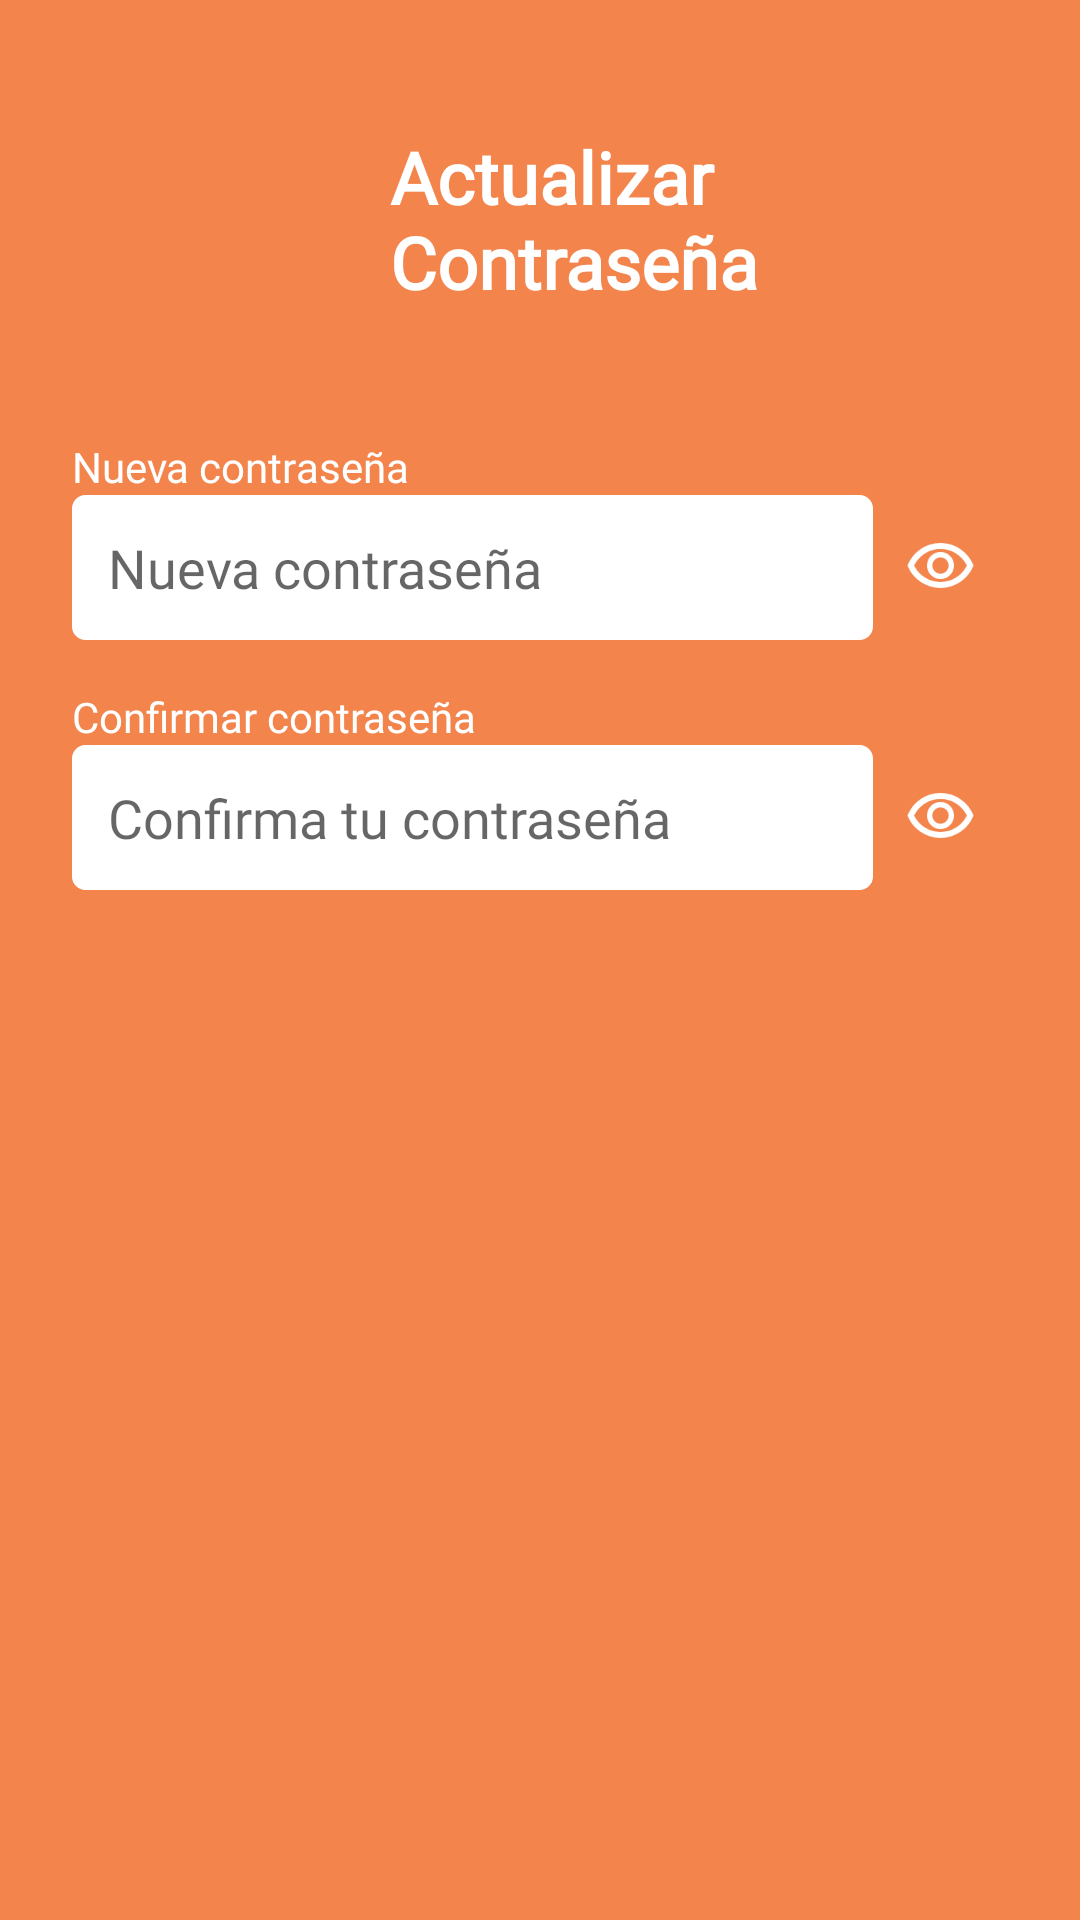

Produce the Android XML layout that renders to this screen, including the resource entries it uses.
<!-- AndroidManifest.xml: application theme Theme.IGNIS_PTC -->
<!-- res/layout/actucontra.xml -->
<?xml version="1.0" encoding="utf-8"?>
<LinearLayout xmlns:android="http://schemas.android.com/apk/res/android"
    xmlns:app="http://schemas.android.com/apk/res-auto"
    android:layout_width="match_parent"
    android:layout_height="wrap_content"
    android:background="#F2844C"
    android:orientation="vertical"
    android:padding="24dp">

    <LinearLayout
        android:layout_width="match_parent"
        android:layout_height="wrap_content"
        android:gravity="center_vertical"
        android:orientation="horizontal"
        android:paddingBottom="16dp">

        <ImageView
            android:layout_width="98dp"
            android:layout_height="98dp"
            android:src="@drawable/ignis" />

        <TextView
            android:id="@+id/lblActualizar"
            android:layout_width="wrap_content"
            android:layout_height="wrap_content"
            android:layout_marginStart="8dp"
            android:fontFamily="@font/cabin_bold"
            android:text="Actualizar Contraseña"
            android:textColor="#ffffff"
            android:textSize="24sp"
            android:textStyle="bold" />
    </LinearLayout>

    <TextView
        android:id="@+id/lblNueva"
        android:layout_width="match_parent"
        android:layout_height="wrap_content"
        android:fontFamily="@font/cabin_semibold"
        android:paddingTop="8dp"
        android:text="Nueva contraseña"
        android:textColor="#ffffff" />

    <LinearLayout
        android:layout_width="match_parent"
        android:layout_height="wrap_content"
        android:orientation="horizontal"
        android:gravity="center_vertical">

        <EditText
            android:id="@+id/txtNuevaContra"
            android:layout_width="0dp"
            android:layout_height="wrap_content"
            android:layout_weight="1"
            android:background="@drawable/fondo_edittext"
            android:fontFamily="@font/cabin_semibold"
            android:hint="Nueva contraseña"
            android:inputType="textPassword"
            android:padding="12dp" />

        <ImageView
            android:id="@+id/imgVerContra"
            android:layout_width="45dp"
            android:layout_height="40dp"
            android:contentDescription="Toggle password visibility"
            android:onClick="togglePasswordVisibility"
            android:padding="8dp"
            android:src="@drawable/eye_show" />
    </LinearLayout>

    
    <TextView
        android:id="@+id/lblConfirm"
        android:layout_width="match_parent"
        android:layout_height="wrap_content"
        android:fontFamily="@font/cabin_semibold"
        android:paddingTop="16dp"
        android:text="Confirmar contraseña"
        android:textColor="#ffffff" />

    <LinearLayout
        android:layout_width="match_parent"
        android:layout_height="wrap_content"
        android:orientation="horizontal"
        android:gravity="center_vertical">

        <EditText
            android:id="@+id/txtConfirmar"
            android:layout_width="0dp"
            android:layout_weight="1"
            android:layout_height="wrap_content"
            android:background="@drawable/fondo_edittext"
            android:fontFamily="@font/cabin_semibold"
            android:hint="Confirma tu contraseña"
            android:inputType="textPassword"
            android:padding="12dp" />

        <ImageView
            android:id="@+id/imgVerConfirmar"
            android:layout_width="45dp"
            android:layout_height="40dp"
            android:contentDescription="Toggle password visibility"
            android:onClick="togglePasswordVisibility"
            android:padding="8dp"
            android:src="@drawable/eye_show" />
    </LinearLayout>

</LinearLayout>
<!-- resources referenced by this layout -->
<resources>
  <!-- drawable eye_show: png bitmap (drawable, 3210 bytes) -->
  <!-- drawable fondo_edittext (drawable) -->
  <?xml version="1.0" encoding="utf-8"?>
  <shape xmlns:android="http://schemas.android.com/apk/res/android">
      <solid android:color="@color/white"/>
      <stroke
          android:width="1dp"
          android:color="#FFFFFF" />
      <corners android:radius="4dp"/>
      <padding
          android:left="8dp"
          android:top="8dp"
          android:right="8dp"
          android:bottom="8dp"/>
  </shape>
  <style name="Theme.IGNIS_PTC" parent="Theme.MaterialComponents.DayNight.DarkActionBar">
          
          <item name="colorPrimary">@color/purple_500</item>
          <item name="colorPrimaryVariant">@color/purple_700</item>
          <item name="colorOnPrimary">@color/white</item>
          
          <item name="colorSecondary">@color/teal_200</item>
          <item name="colorSecondaryVariant">@color/teal_700</item>
          <item name="colorOnSecondary">@color/black</item>
          
          <item name="android:statusBarColor">?attr/colorPrimaryVariant</item>
          
      </style>
  <color name="white">#FFFFFFFF</color>
  <color name="purple_500">#FF6200EE</color>
  <color name="purple_700">#FF3700B3</color>
  <color name="teal_200">#FF03DAC5</color>
  <color name="teal_700">#FF018786</color>
  <color name="black">#FF000000</color>
</resources>
